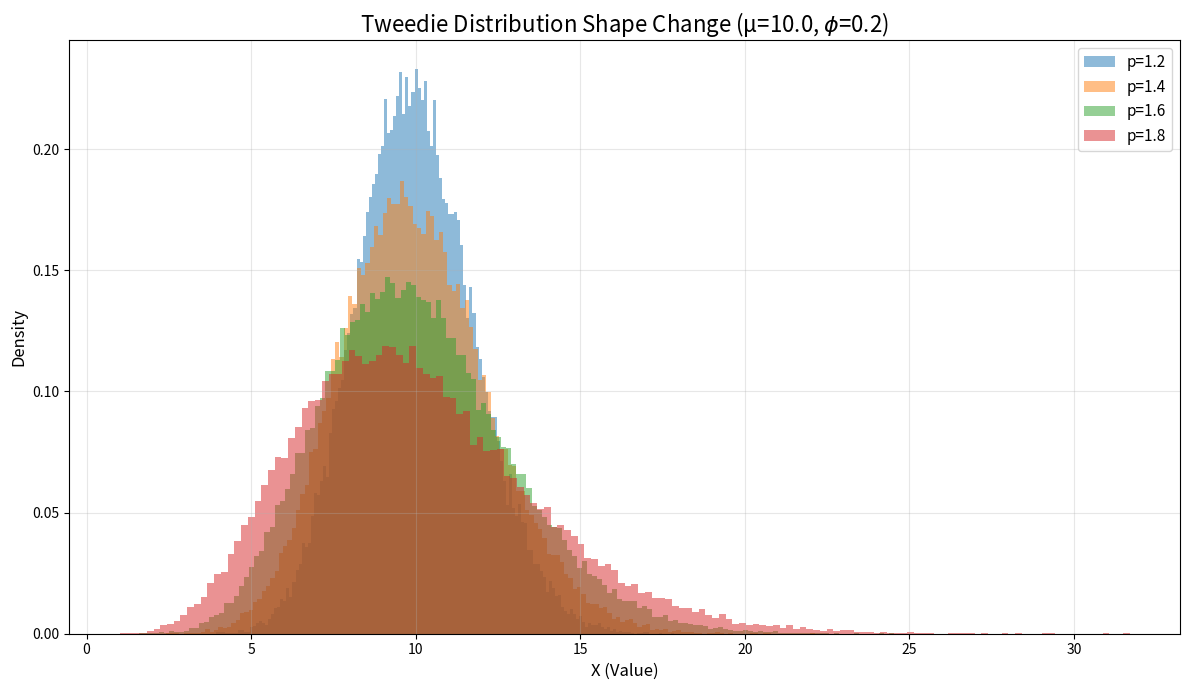

Here is the Python script that generated this plot:
import numpy as np
import matplotlib.pyplot as plt
from scipy.stats import poisson, gamma

# --- Configuration Parameters ---
MU = 10.0  # Mean E[X]
PHI = 0.2  # Dispersion Parameter φ
N_SAMPLES = 50000  # Number of samples for simulation
P_VALUES = [1.2, 1.4, 1.6, 1.8]  # Tweedie power parameter values

def tweedie_sampler_full(p, mu, phi, n_samples):
    """
    Samples from the Tweedie family covering p=1 (Poisson), 1 < p < 2 (Compound), and p=2 (Gamma).
    """
    if p == 1.0:
        # p=1.0: Poisson Distribution (Discrete count data)
        # Var(X) = mu (phi assumed to be 1 for standard Poisson)
        return poisson.rvs(mu, size=n_samples)
    
    elif p == 2.0:
        # p=2.0: Gamma Distribution (Continuous positive values)
        # Var(X) = phi * mu^2. Parameters derived from mean/variance relationship.
        alpha_k = 1 / phi
        beta_theta = mu * phi
        return gamma.rvs(a=alpha_k, scale=beta_theta, size=n_samples)
    
    elif 1.0 < p < 2.0:
        # 1 < p < 2: Compound Poisson-Gamma Distribution (Custom logic required)
        
        # 1. Calculate Poisson mean (lambda) for the number of events
        lambda_p = (mu**(2 - p)) / ((2 - p) * phi)
        
        # 2. Calculate Gamma shape (alpha_k) and scale (beta_theta) for event size
        alpha_k = (2 - p) / (p - 1)
        beta_theta = phi * (p - 1) * (mu**(p - 1))
        
        # 3. Perform Sampling
        n_events = poisson.rvs(lambda_p, size=n_samples) # Number of gamma events
        samples = np.zeros(n_samples)
        
        for i in range(n_samples):
            if n_events[i] > 0:
                # Summing n_events[i] independent Gamma random variables
                samples[i] = np.sum(gamma.rvs(a=alpha_k, scale=beta_theta, size=n_events[i]))
        return samples

    else:
        raise ValueError("Supported range for p is [1.0, 2.0].")

# --- Execute Plotting (All distributions on one plot) ---
fig, ax = plt.subplots(figsize=(12, 7))

colors = ['#1f77b4', '#ff7f0e', '#2ca02c', '#d62728', '#9467bd', '#8c564b']

for i, p in enumerate(P_VALUES):
    try:
        data = tweedie_sampler_full(p, MU, PHI, N_SAMPLES)

        ax.hist(data, bins=150, density=True, color=colors[i], alpha=0.5,
                edgecolor='none', linewidth=0, label=f'p={p:.1f}')

    except ValueError as e:
        print(f'Error for p={p}: {e}')

ax.set_title(f'Tweedie Distribution Shape Change (μ={MU}, $\\phi$={PHI})', fontsize=16)
ax.set_xlabel('X (Value)', fontsize=12)
ax.set_ylabel('Density', fontsize=12)
ax.legend(loc='upper right', fontsize=11)
ax.grid(True, alpha=0.3)
plt.tight_layout()
plt.savefig('tweedie_distribution.png', dpi=300, bbox_inches='tight')
print('Graph saved as tweedie_distribution.png')
plt.show()
